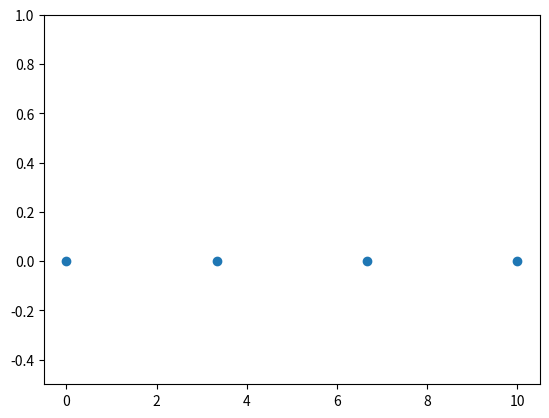

This figure's Python source:
import numpy as np
import matplotlib.pyplot as plt
N = 4
y = np.zeros(N)
x = np.linspace(0, 10, N, endpoint=True)
print(x)
plt.plot(x, y, 'o')
plt.ylim([-0.5, 1])

plt.show()